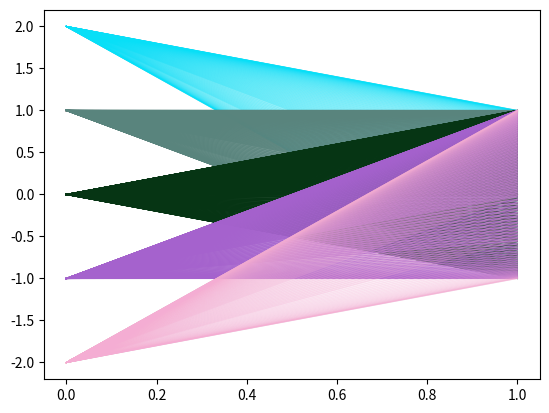

This chart was generated by the following Python code:
import numpy as np
import matplotlib.pyplot as plt
import random as r

title = 'pastels.png'
slopes = [2, 1, 0, -1, -2]

for slope in slopes:
	
	lines_per_obj = 250
	
	x = [slope]* lines_per_obj
	y = np.array([np.sin(i) for i in np.linspace(0, 10, lines_per_obj)])
	
	rgb = r.random(), r.random(), r.random()
	
	plt.plot((x, y), linewidth=0.8, color=rgb, alpha=1 if slope == 0 else (1.25 - abs(slope/2)))
	
plt.show()
#plt.savefig(title, dpi=600, bbox_inches='tight')
